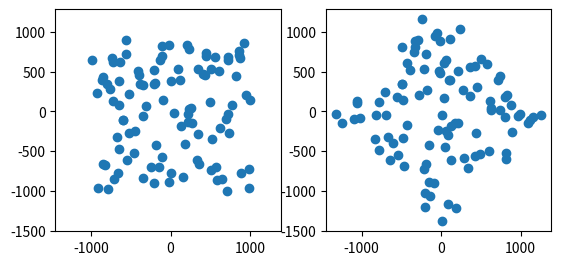

Reproduce this figure in Python.
import numpy as np

def transform_coordinates(coordinates: np.ndarray, e1: np.ndarray, e2: np.ndarray, e3: np.ndarray = None):
    """
    Take coordinates and re-express them based on a caretesian system with the same origin.

    p'_i = sum_j(p_j * e_j . e'_i)
    """

    provide_third_basis = False
    if e3 is None:
        provide_third_basis = True
        length_product = np.linalg.norm(e1, 2) * np.linalg.norm(e2, 2)
        e3 = np.cross(e1, e2) / (length_product * np.sin(np.arccos(e1.dot(e2) / length_product)))

    new_bases = (e1, e2, e3)

    new_coordinates = np.empty(coordinates.shape)

    for new_coordinate_index in range(len(new_coordinates)):
        for new_ordinate_index in range(len(new_coordinates[0])):
            new_coordinates[new_coordinate_index, new_ordinate_index] = 0
            for old_ordinate_index in range(len(new_coordinates[0])):
                new_coordinates[new_coordinate_index, new_ordinate_index] += coordinates[new_coordinate_index, old_ordinate_index] * new_bases[new_ordinate_index][old_ordinate_index]

    if provide_third_basis:
        return new_coordinates, e3
    else:
        return new_coordinates

def produce_disk_x_basis(axis_vector: np.ndarray):
    """
    Create an arbitrary primary coordinate basis given the axis of rotation in global cartesian coordinates.

    The returned vector is arbitraraly one of two possible vectors that lie purely in the global z=0 plane.
    """
    return np.array([axis_vector[1], -axis_vector[0], 0]) / np.sqrt(axis_vector[0]**2 + axis_vector[1]**2)
    #if axis_vector[1] != 0:
    #    projected_axis_ratio = axis_vector[0] / axis_vector[1]
    #    return np.array([1, -projected_axis_ratio, 0]) / np.sqrt(1 + (projected_axis_ratio)**2)
    #else:
    #    return np.array([0, -1, 0])



if __name__ == "__main__":
    # Define new bases in terms of current cartesian coords
    e1 = np.array([0, -1, 0])
    e2 = np.array([-1, 0, 0])
    e3 = np.array([0, 0, -1])

    # Define coordinates in current cartesian coords
    coords = np.array([[0, 0, 0], [1, 0, 0], [0, 1, 0], [0, 0, 1]])

    # Convert
    print(transform_coordinates(coords, e1, e2, e3))



    from matplotlib import pyplot as plt

    e1 = np.array([2**-0.5, 2**-0.5, 0])
    e2 = np.array([-(2**-0.5), 2**-0.5, 0])
    e3 = np.array([0, 0, 1])

    #e1 = np.array([3**-0.5, 3**-0.5, -(3**-0.5)])
    #e2 = np.array([-(3**-0.5), 3**-0.5, -(3**-0.5)])

    pattern_x = []
    pattern_y = []
    n = 100
    for i in range(n):
        pattern_x.append(np.random.randint(-1000, 1000))
        pattern_y.append(np.random.randint(-1000, 1000))

    #pattern_x = [-1, 0, 1, 1, 0]
    #pattern_y = [-1, 0, 0, 1, 1]
    #n = len(pattern_x)

    new_coords, new_basis = transform_coordinates(np.array([[pattern_x[i], pattern_y[i], 0] for i in range(n)]), e1, e2)
    print("New basis =", new_basis, "expected:",e3 )

    new_x = [new_coords[i][0] for i in range(n)]
    new_y = [new_coords[i][1] for i in range(n)]

    fig = plt.figure()
    ax1 = fig.add_subplot(1, 2, 1)
    ax1.scatter(pattern_x, pattern_y)
    ax1.set_aspect('equal', adjustable='box')
    ax2 = fig.add_subplot(1, 2, 2)
    ax2.scatter(new_x, new_y)
    ax2.set_aspect('equal', adjustable='box')

    lower_x = min(ax1.get_xlim()[0], ax2.get_xlim()[0])
    upper_x = max(ax1.get_xlim()[1], ax2.get_xlim()[1])
    lower_y = min(ax1.get_ylim()[0], ax2.get_ylim()[0])
    upper_y = max(ax1.get_ylim()[1], ax2.get_ylim()[1])
    ax1.set_xlim(lower_x, upper_x)
    ax1.set_ylim(lower_y, upper_y)
    ax2.set_xlim(lower_x, upper_x)
    ax2.set_ylim(lower_y, upper_y)
    plt.show()


    #import time
    #start = time.time()
    #for _ in range(10000000):
    #    produce_disk_x_basis(np.array([2**-0.5, 2**-0.5, 0]))
    #print(time.time() - start)

    print(produce_disk_x_basis(np.array([0, 1, 0])))
    print(produce_disk_x_basis(np.array([1, 0, 0])))
    print(produce_disk_x_basis(np.array([2**-0.5, 2**-0.5, 0])))
    print(produce_disk_x_basis(np.array([-(2**-0.5), 2**-0.5, 0])))